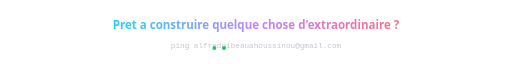
t = 0.00 s
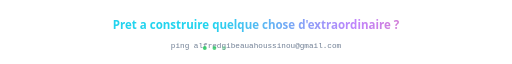
t = 0.86 s
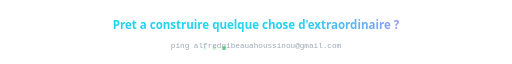
t = 1.61 s
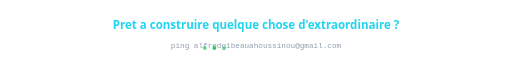
t = 2.50 s
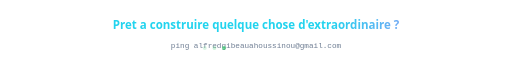
t = 3.13 s
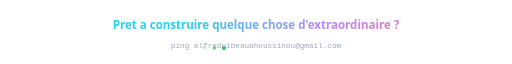
t = 4.38 s

The animated SVG that drew these frames (rendered in a browser with its animation timeline set to each time). Animation: 6 SMIL elements (animate=6); one cycle of 5.00 s, repeats indefinitely.

<svg xmlns="http://www.w3.org/2000/svg" viewBox="0 0 800 100" width="800" height="100">
  <defs>
    <linearGradient id="fp" x1="0%" y1="0%" x2="100%" y2="0%">
      <stop offset="0%" stop-color="#22d3ee"/>
      <stop offset="50%" stop-color="#c084fc"/>
      <stop offset="100%" stop-color="#fb7185"/>
      <animate attributeName="x1" values="0%;100%;0%" dur="5s" repeatCount="indefinite"/>
      <animate attributeName="x2" values="100%;200%;100%" dur="5s" repeatCount="indefinite"/>
    </linearGradient>
  </defs>
  <text x="400" y="45" text-anchor="middle" font-family="system-ui,sans-serif" font-size="18" font-weight="600" fill="url(#fp)">
    Pret a construire quelque chose d'extraordinaire ?
  </text>
  <text x="400" y="75" text-anchor="middle" font-family="monospace" font-size="12" fill="#64748b">
    <tspan>ping alfredgibeauahoussinou@gmail.com</tspan>
    <animate attributeName="opacity" values="0.4;1;0.4" dur="2s" repeatCount="indefinite"/>
  </text>
  <circle cx="320" cy="75" r="3" fill="#22c55e">
    <animate attributeName="opacity" values="0;1;0" dur="1.5s" repeatCount="indefinite"/>
  </circle>
  <circle cx="335" cy="75" r="3" fill="#22c55e">
    <animate attributeName="opacity" values="0;1;0" dur="1.5s" begin="0.3s" repeatCount="indefinite"/>
  </circle>
  <circle cx="350" cy="75" r="3" fill="#22c55e">
    <animate attributeName="opacity" values="0;1;0" dur="1.5s" begin="0.6s" repeatCount="indefinite"/>
  </circle>
</svg>
